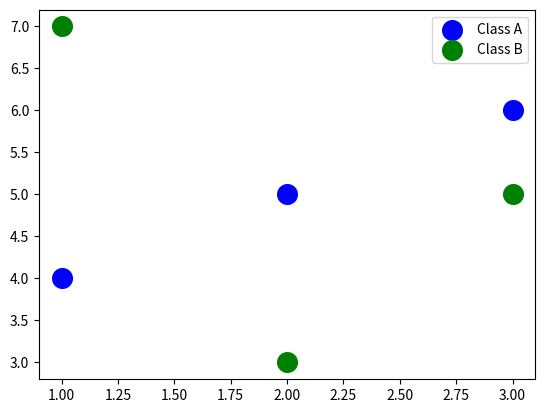

Generate this figure with matplotlib:
# Plot Two Scatter Datasets
import matplotlib.pyplot as plt
x1 = [1, 2, 3]
y1 = [4, 5, 6]

x2 = [1, 2, 3]
y2 = [7, 3, 5]

plt.scatter(x1, y1, color="blue", label="Class A",s=200)
plt.scatter(x2, y2, color="green", label="Class B",s=200)

plt.legend()
plt.show()
